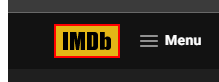
Workflow: IMDB Data

Step 1: find the heading in window '*IMDb' (msedge.exe)

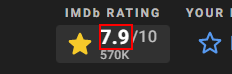
Step 2 [then]: get-text from the element in window '*IMDb' (msedge.exe)

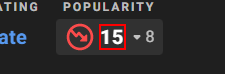
Step 3: get-text from the element in window '*IMDb' (msedge.exe)
